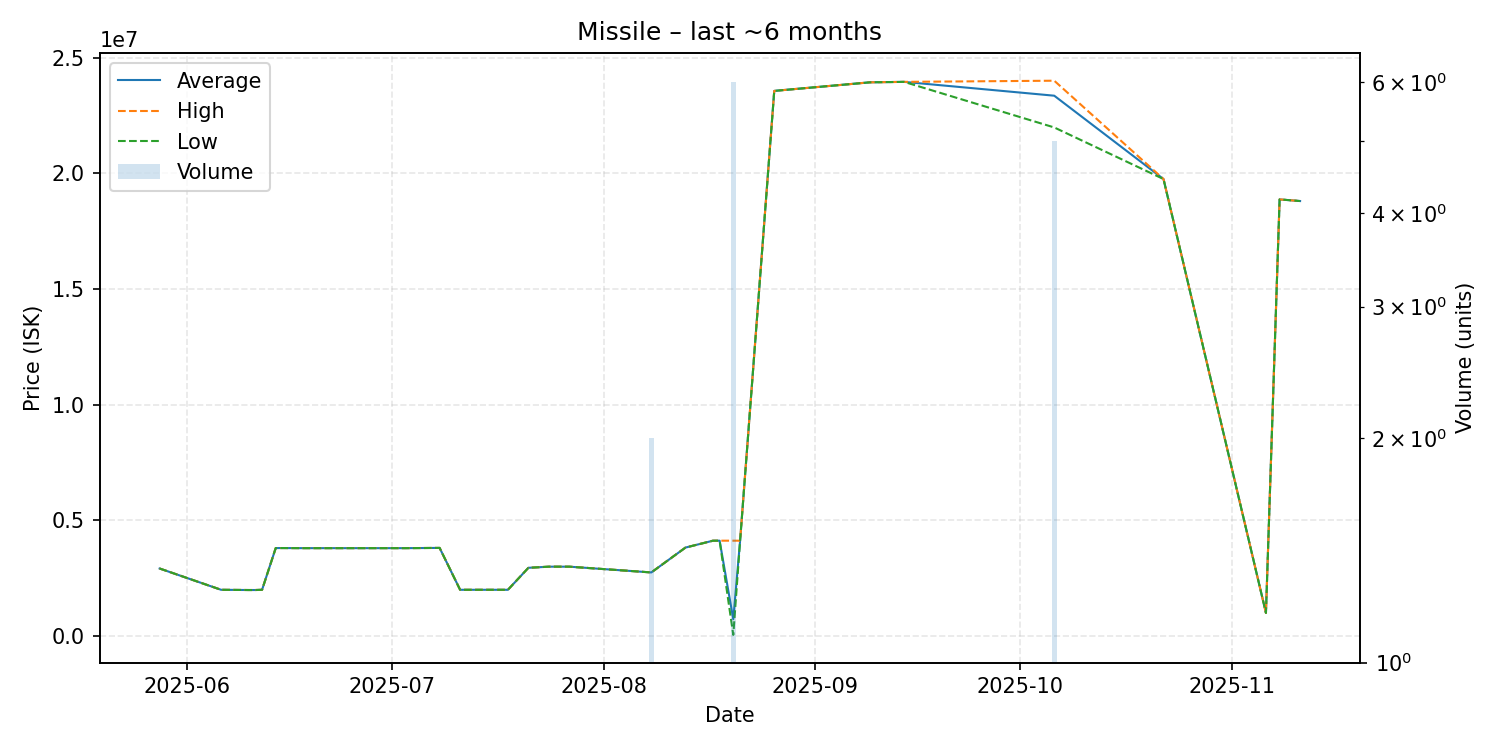

Data behind this chart, as committed beside it:
date, average, highest, lowest, order_count, volume
2025-05-28, 2920000, 2920000, 2920000, 1, 1
2025-06-06, 2000000, 2000000, 2000000, 1, 1
2025-06-10, 1990000, 1990000, 1990000, 1, 1
2025-06-11, 1990000, 1990000, 1990000, 1, 1
2025-06-12, 2000000, 2000000, 2000000, 1, 1
2025-06-14, 3803000, 3803000, 3803000, 1, 1
2025-06-15, 3804000, 3804000, 3804000, 1, 1
2025-06-18, 3800000, 3800000, 3800000, 1, 1
2025-06-22, 3800000, 3800000, 3800000, 1, 1
2025-07-03, 3800000, 3800000, 3800000, 1, 1
2025-07-08, 3810000, 3810000, 3810000, 1, 1
2025-07-11, 2000000, 2000000, 2000000, 1, 1
2025-07-15, 2000000, 2000000, 2000000, 1, 1
2025-07-18, 2000000, 2000000, 2000000, 1, 1
2025-07-21, 2950000, 2950000, 2950000, 1, 1
2025-07-24, 2999000, 2999000, 2999000, 1, 1
2025-07-26, 2999000, 2999000, 2999000, 1, 1
2025-07-27, 2999000, 2999000, 2999000, 1, 1
2025-08-08, 2750000, 2750000, 2750000, 2, 2
2025-08-13, 3824000, 3824000, 3824000, 1, 1
2025-08-17, 4120000, 4120000, 4120000, 1, 1
2025-08-18, 4122000, 4122000, 4122000, 1, 1
2025-08-20, 730130, 4122000, 51760, 3, 6
2025-08-21, 4122000, 4122000, 4122000, 1, 1
2025-08-26, 23560000, 23560000, 23560000, 1, 1
2025-09-09, 23930000, 23930000, 23930000, 1, 1
2025-09-14, 23950000, 23950000, 23950000, 1, 1
2025-10-06, 23352000, 24000000, 21980000, 5, 5
2025-10-22, 19750000, 19750000, 19750000, 1, 1
2025-11-06, 1001000, 1001000, 1001000, 1, 1
2025-11-08, 18870000, 18870000, 18870000, 1, 1
2025-11-11, 18800000, 18800000, 18800000, 1, 1
